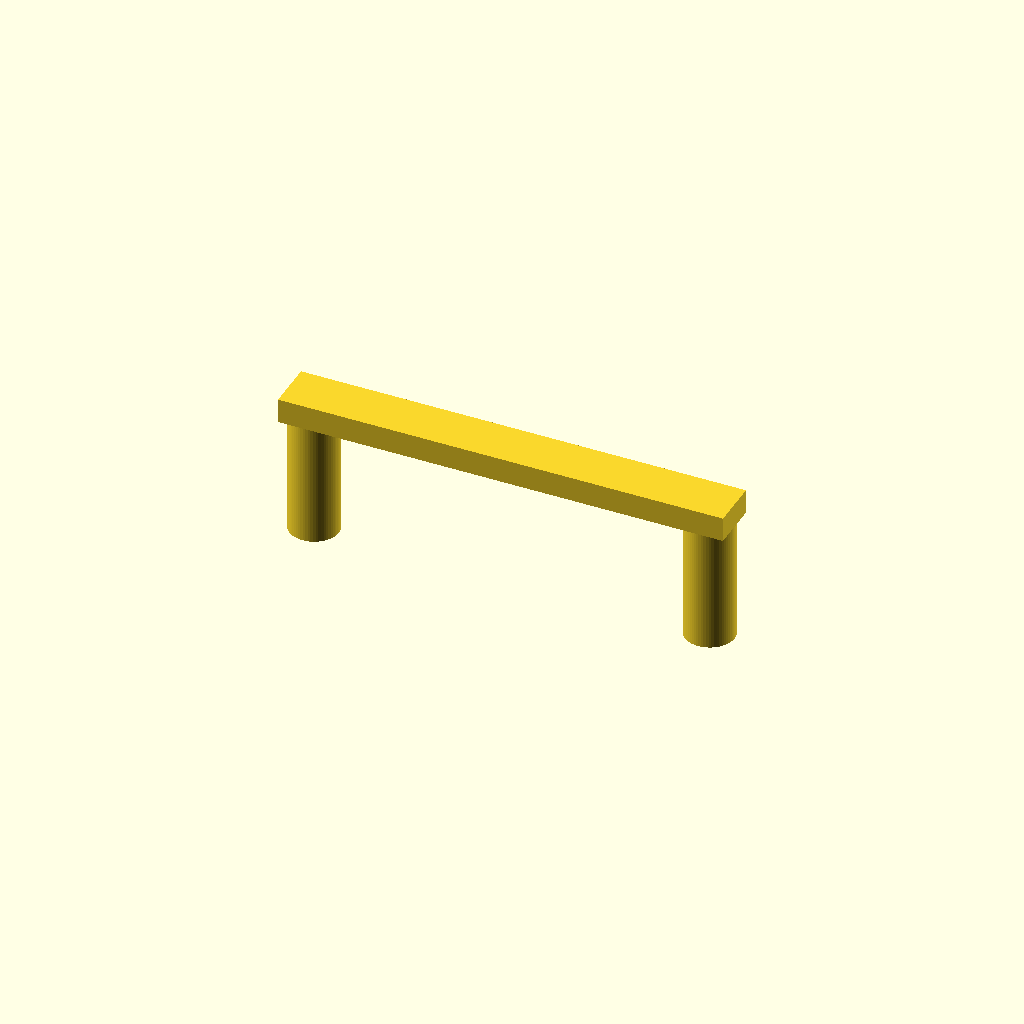
Cell 1: rendered with the file's own defaults.
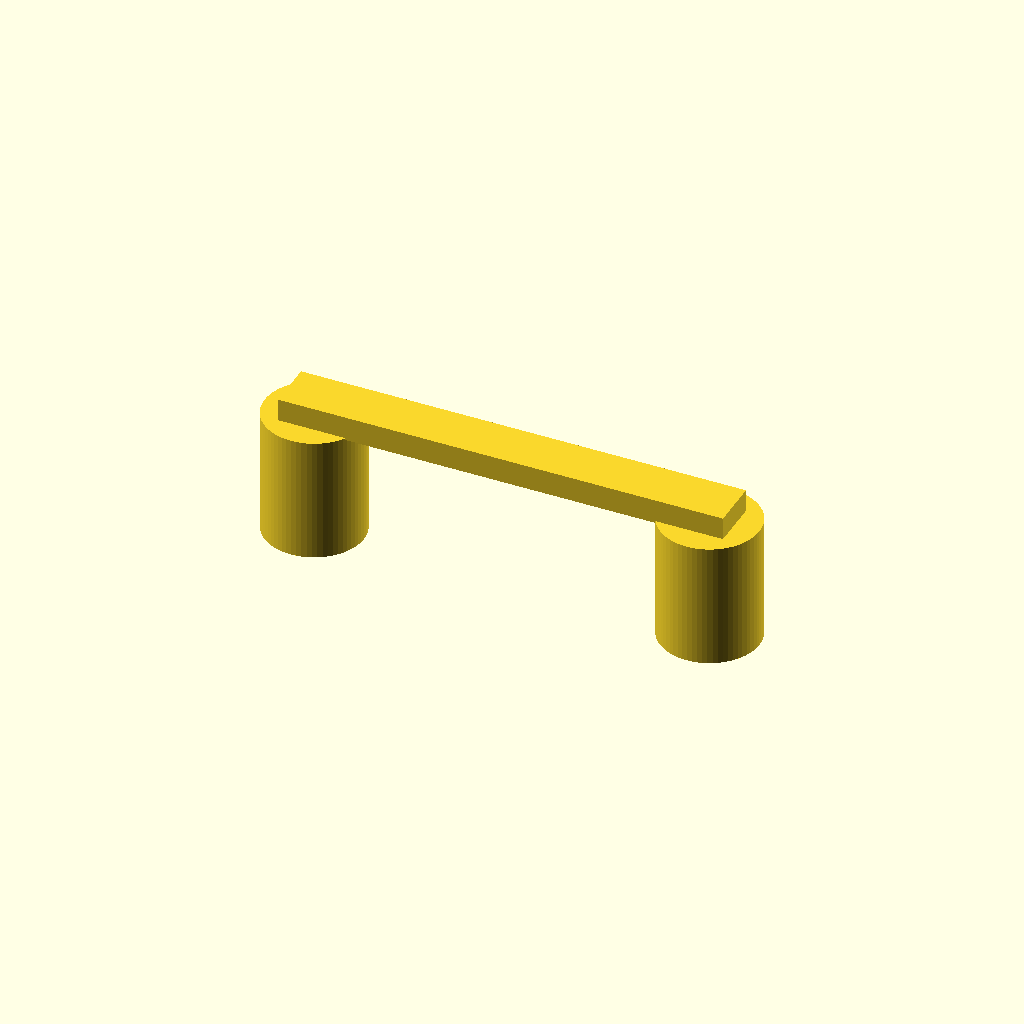
Cell 2: post_d = 24 (everything else at default).
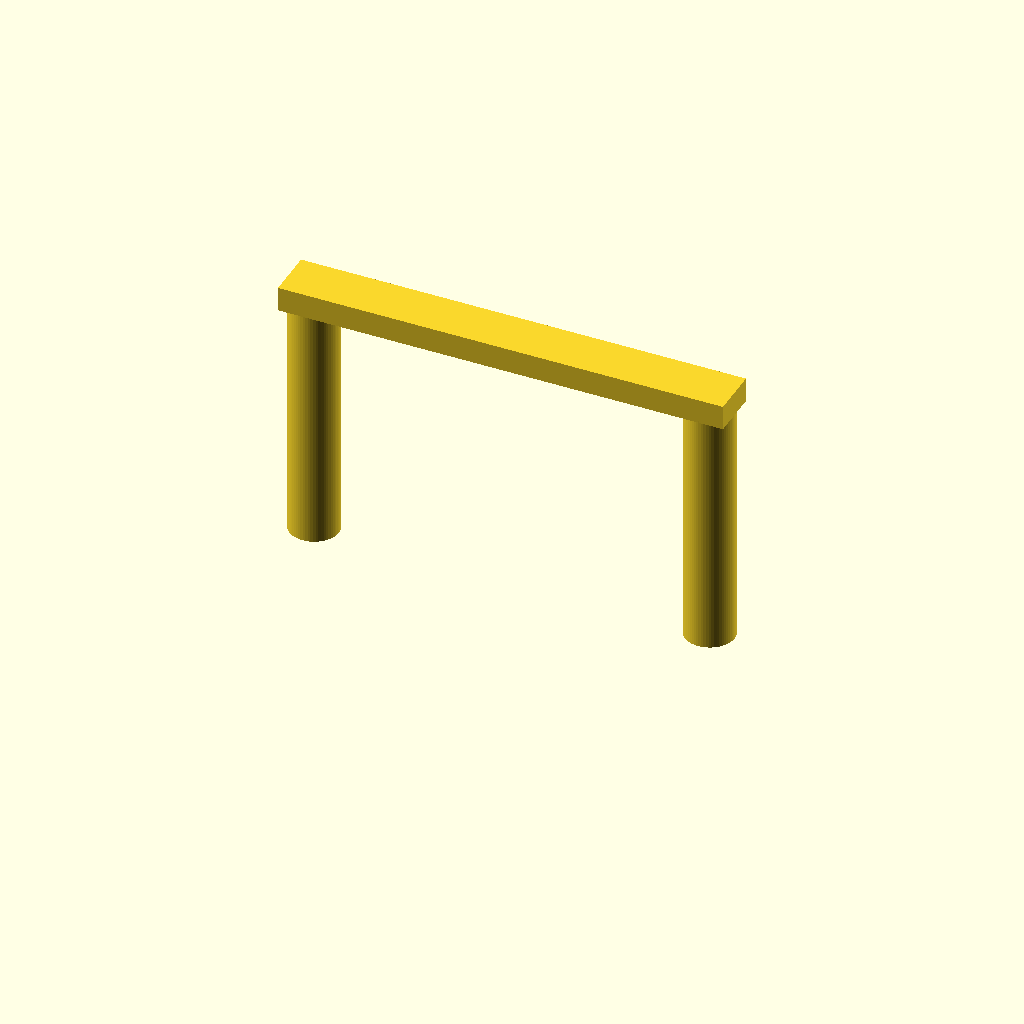
Cell 3: the same model with post_h = 60.
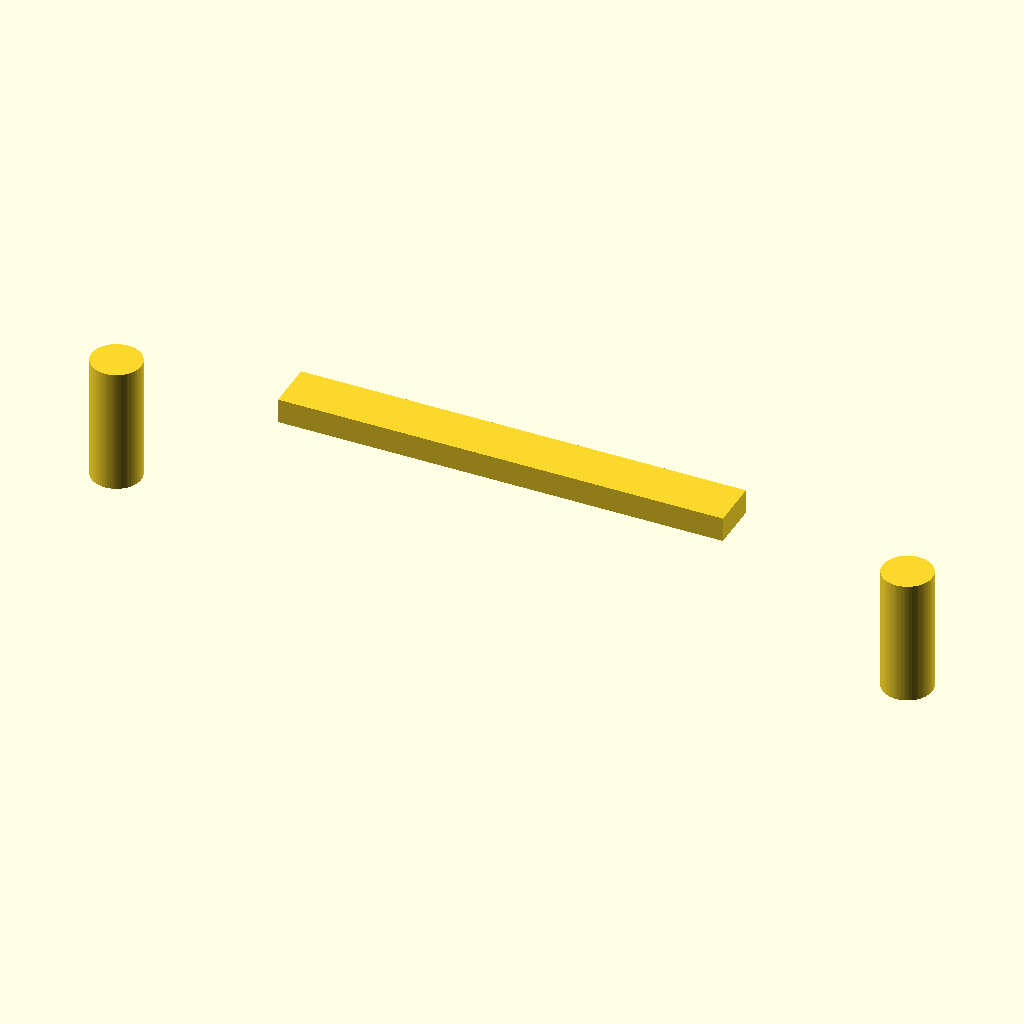
Cell 4: the same model with post_x = 96.
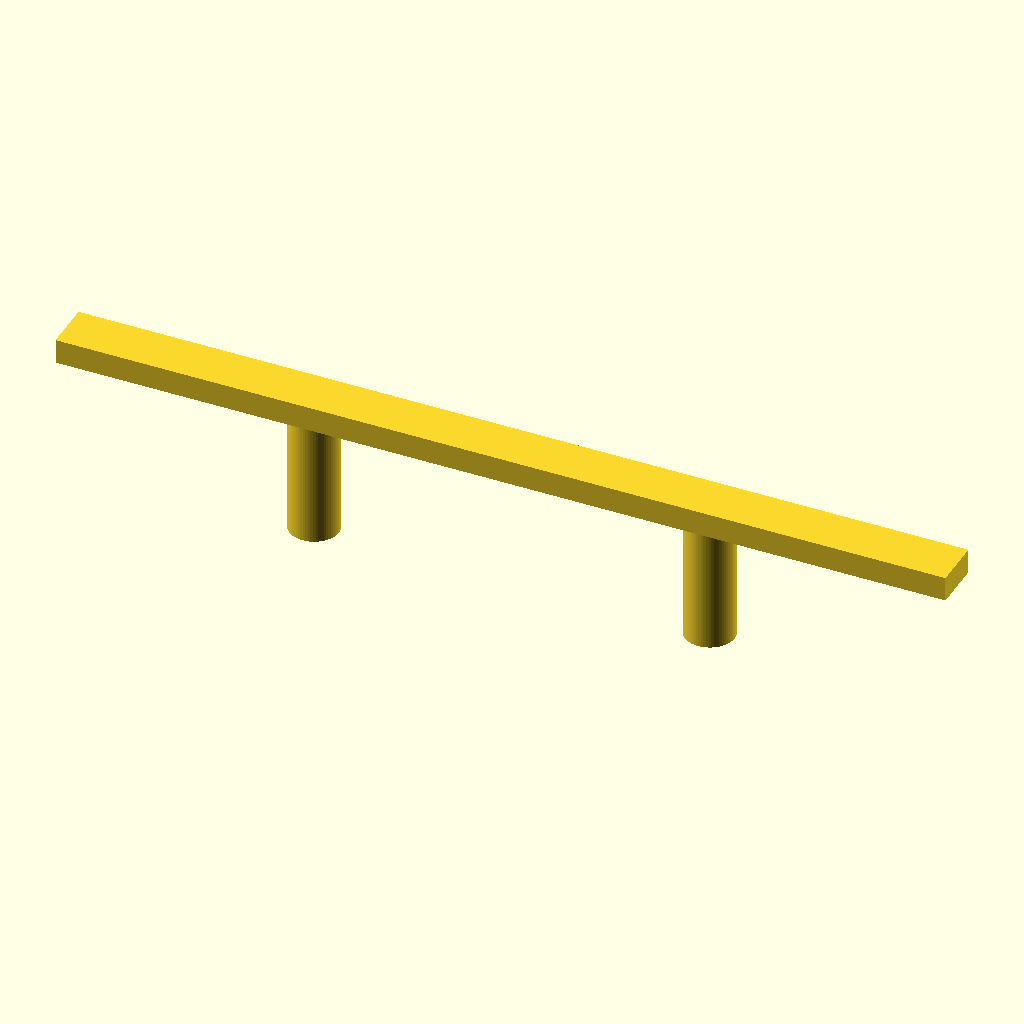
Cell 5: the same model with bar_l = 216.
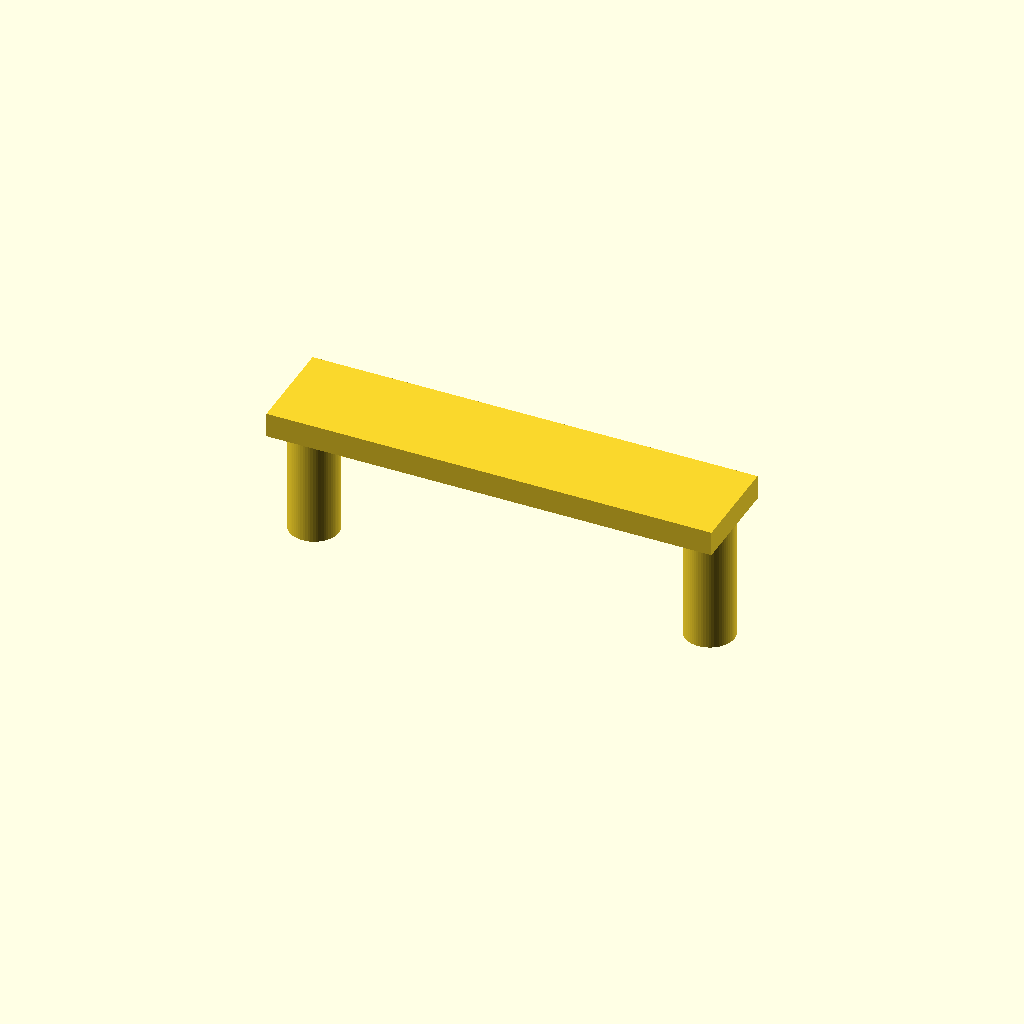
Cell 6 — bar_w set to 24, the other parameters unchanged.
One fixed orthographic camera (rotation 55°, 0°, 25°; colour scheme Cornfield) for every cell.
The OpenSCAD source (bench/smallmodels/spec/dev_ref_scad/pull_handle_028.scad):
// Cabinet door pull handle
// Print orientation: posts standing on the bed (z = 0), bar on top.

$fn = 64;

// ---- Posts ----
post_d       = 12;    // post diameter
post_h       = 30;    // post height (z = 0 to 30)
post_x       = 48;    // post axis offset from origin in X (at +/-48)

// ---- Bar ----
bar_l        = 108;   // bar length (X)
bar_w        = 12;    // bar width (Y)
bar_t        = 6;     // bar thickness (z = 30 to 36)

// ---- Screw holes ----
hole_d       = 3.4;   // screw hole diameter
hole_depth   = 12;    // screw hole depth from bottom face

eps          = 0.5;   // overlap / overcut allowance

difference() {
    union() {
        // Posts (extend slightly into the bar for a solid union)
        for (sx = [-1, 1])
            translate([sx * post_x, 0, 0])
                cylinder(d = post_d, h = post_h + eps);

        // Bar
        translate([-bar_l / 2, -bar_w / 2, post_h])
            cube([bar_l, bar_w, bar_t]);
    }

    // Screw holes up each post axis from the bottom face
    for (sx = [-1, 1])
        translate([sx * post_x, 0, -eps])
            cylinder(d = hole_d, h = hole_depth + eps);
}
Customizer parameters (derived from the source; name, type, default, range or options):
post_d: number, default 12
post_h: number, default 30
post_x: number, default 48
bar_l: number, default 108
bar_w: number, default 12
bar_t: number, default 6
hole_d: number, default 3.4
hole_depth: number, default 12
eps: number, default 0.5
